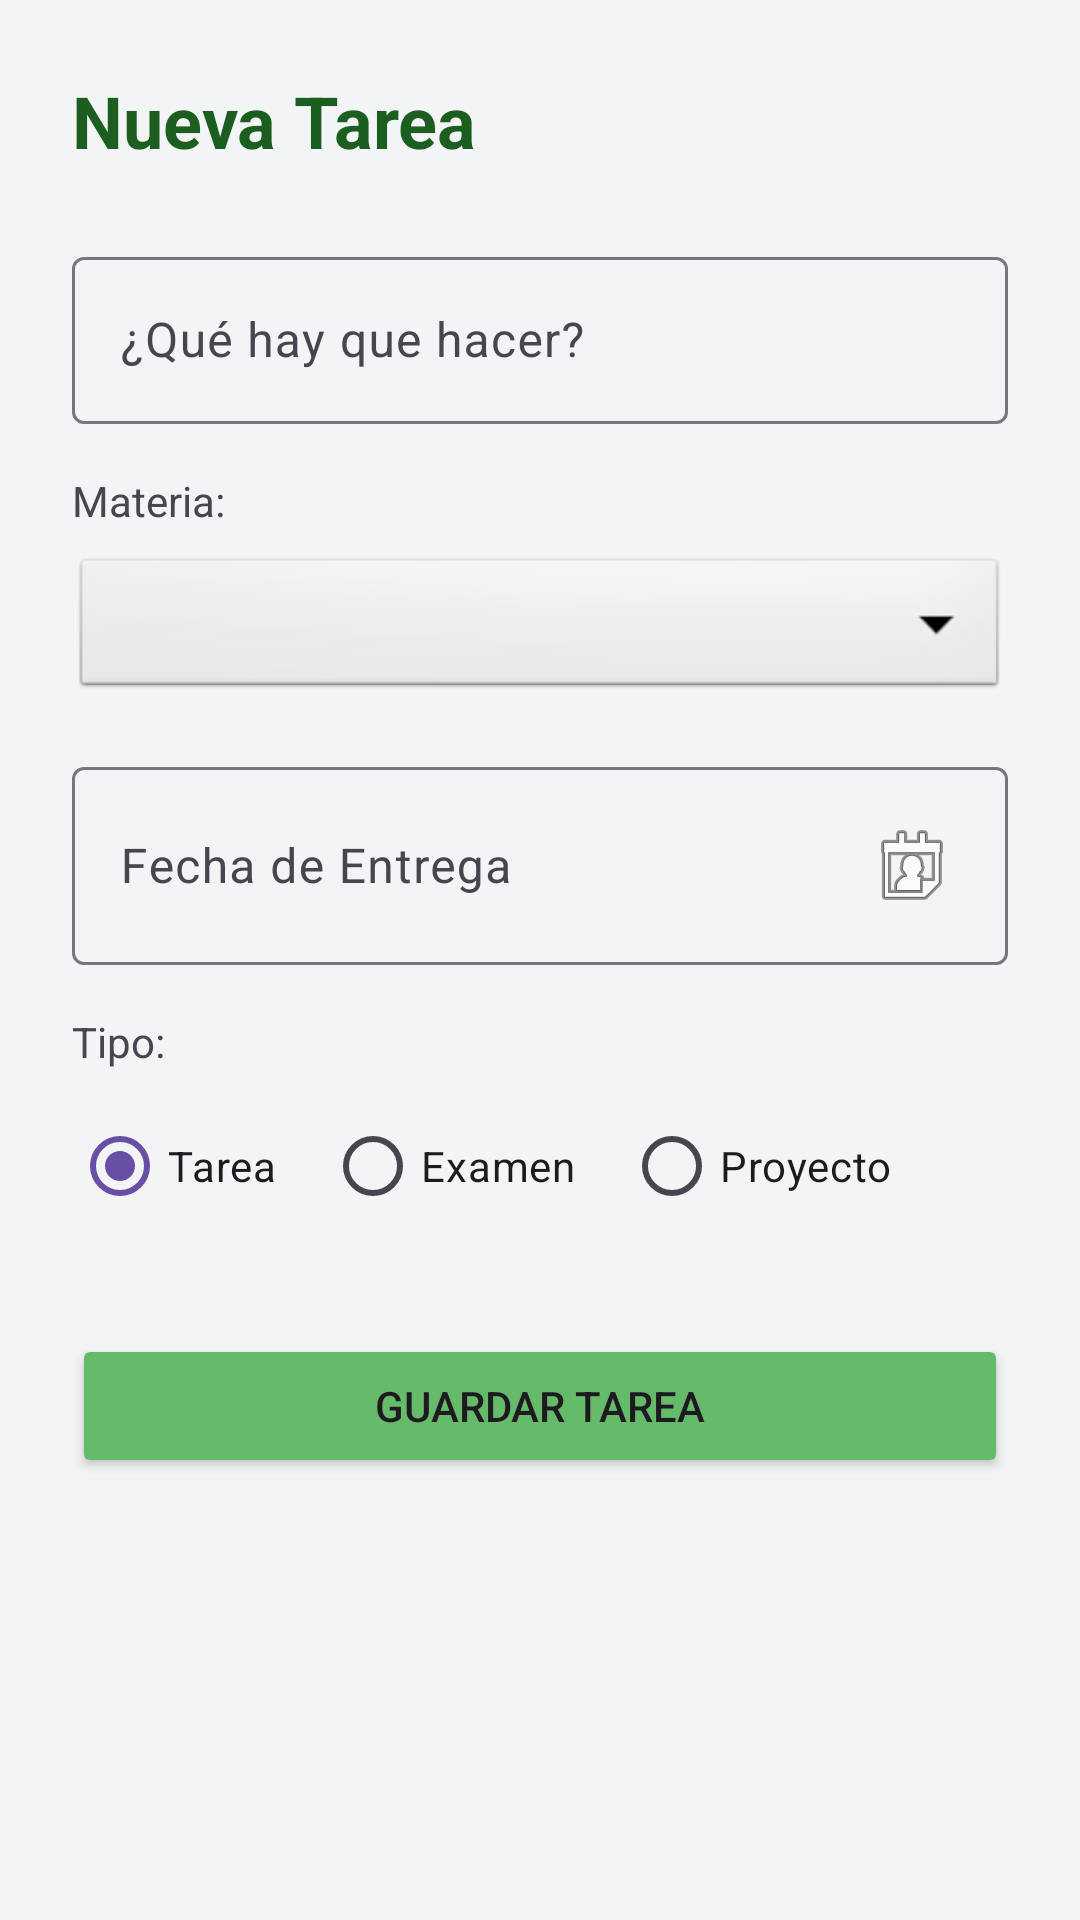

This screen was rendered from an Android layout file. Write that file and the resources it references.
<!-- AndroidManifest.xml: application theme Theme.CalendariosTareas -->
<!-- res/layout/activity_agregar_tarea.xml -->
<?xml version="1.0" encoding="utf-8"?>
<ScrollView xmlns:android="http://schemas.android.com/apk/res/android"
    android:background="@color/background_app"
    android:layout_width="match_parent"
    android:layout_height="match_parent">

    <LinearLayout
        android:layout_width="match_parent"
        android:layout_height="wrap_content"
        android:orientation="vertical"
        android:padding="24dp">

        <TextView
            android:layout_width="wrap_content"
            android:layout_height="wrap_content"
            android:text="Nueva Tarea"
            android:textSize="24sp"
            android:textStyle="bold"
            android:textColor="@color/primary_dark"
            android:layout_marginBottom="24dp"/>

        <com.google.android.material.textfield.TextInputLayout
            android:layout_width="match_parent"
            android:layout_height="wrap_content"
            android:hint="¿Qué hay que hacer?"
            android:layout_marginBottom="16dp">

            <com.google.android.material.textfield.TextInputEditText
                android:id="@+id/etDescripcionTarea"
                android:layout_width="match_parent"
                android:layout_height="wrap_content"
                android:inputType="textCapSentences"/>
        </com.google.android.material.textfield.TextInputLayout>

        <TextView
            android:layout_width="wrap_content"
            android:layout_height="wrap_content"
            android:text="Materia:"
            android:layout_marginBottom="8dp"/>

        <Spinner
            android:id="@+id/spinnerMaterias"
            android:layout_width="match_parent"
            android:layout_height="50dp"
            android:background="@android:drawable/btn_dropdown"
            android:layout_marginBottom="16dp"/>

        <com.google.android.material.textfield.TextInputLayout
            android:layout_width="match_parent"
            android:layout_height="wrap_content"
            android:hint="Fecha de Entrega"
            android:layout_marginBottom="16dp">

            <com.google.android.material.textfield.TextInputEditText
                android:id="@+id/etFechaTarea"
                android:layout_width="match_parent"
                android:layout_height="wrap_content"
                android:focusable="false"
                android:inputType="none"
                android:drawableEnd="@android:drawable/ic_menu_my_calendar"/>
        </com.google.android.material.textfield.TextInputLayout>

        <TextView
            android:layout_width="wrap_content"
            android:layout_height="wrap_content"
            android:text="Tipo:"
            android:layout_marginBottom="8dp"/>

        <RadioGroup
            android:id="@+id/rgTipoTarea"
            android:layout_width="match_parent"
            android:layout_height="wrap_content"
            android:orientation="horizontal">

            <RadioButton
                android:id="@+id/rbTarea"
                android:layout_width="wrap_content"
                android:layout_height="wrap_content"
                android:text="Tarea"
                android:checked="true"
                android:layout_marginEnd="16dp"/>

            <RadioButton
                android:id="@+id/rbExamen"
                android:layout_width="wrap_content"
                android:layout_height="wrap_content"
                android:text="Examen"
                android:layout_marginEnd="16dp"/>

            <RadioButton
                android:id="@+id/rbProyecto"
                android:layout_width="wrap_content"
                android:layout_height="wrap_content"
                android:text="Proyecto"/>
        </RadioGroup>

        <Button
            android:id="@+id/btnGuardarTarea"
            android:layout_width="match_parent"
            android:layout_height="wrap_content"
            android:text="Guardar Tarea"
            android:layout_marginTop="32dp"
            android:backgroundTint="@color/primary"/>

    </LinearLayout>
</ScrollView>
<!-- resources referenced by this layout -->
<resources>
  <color name="background_app">#F3F4F6</color>
  <color name="primary">#66BB6A</color>
  <color name="primary_dark">#1B5E20</color>
  <style name="Theme.CalendariosTareas" parent="Base.Theme.CalendariosTareas" />
  <style name="Base.Theme.CalendariosTareas" parent="Theme.Material3.DayNight.NoActionBar">
          
          
      </style>
</resources>
